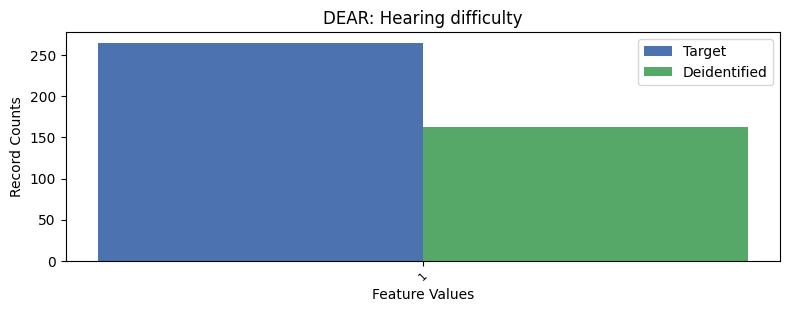

Data behind this chart, as committed beside it:
, DEAR, count_target, count_deidentified
0, 2, 7369, 7471
1, 1, 265, 163
